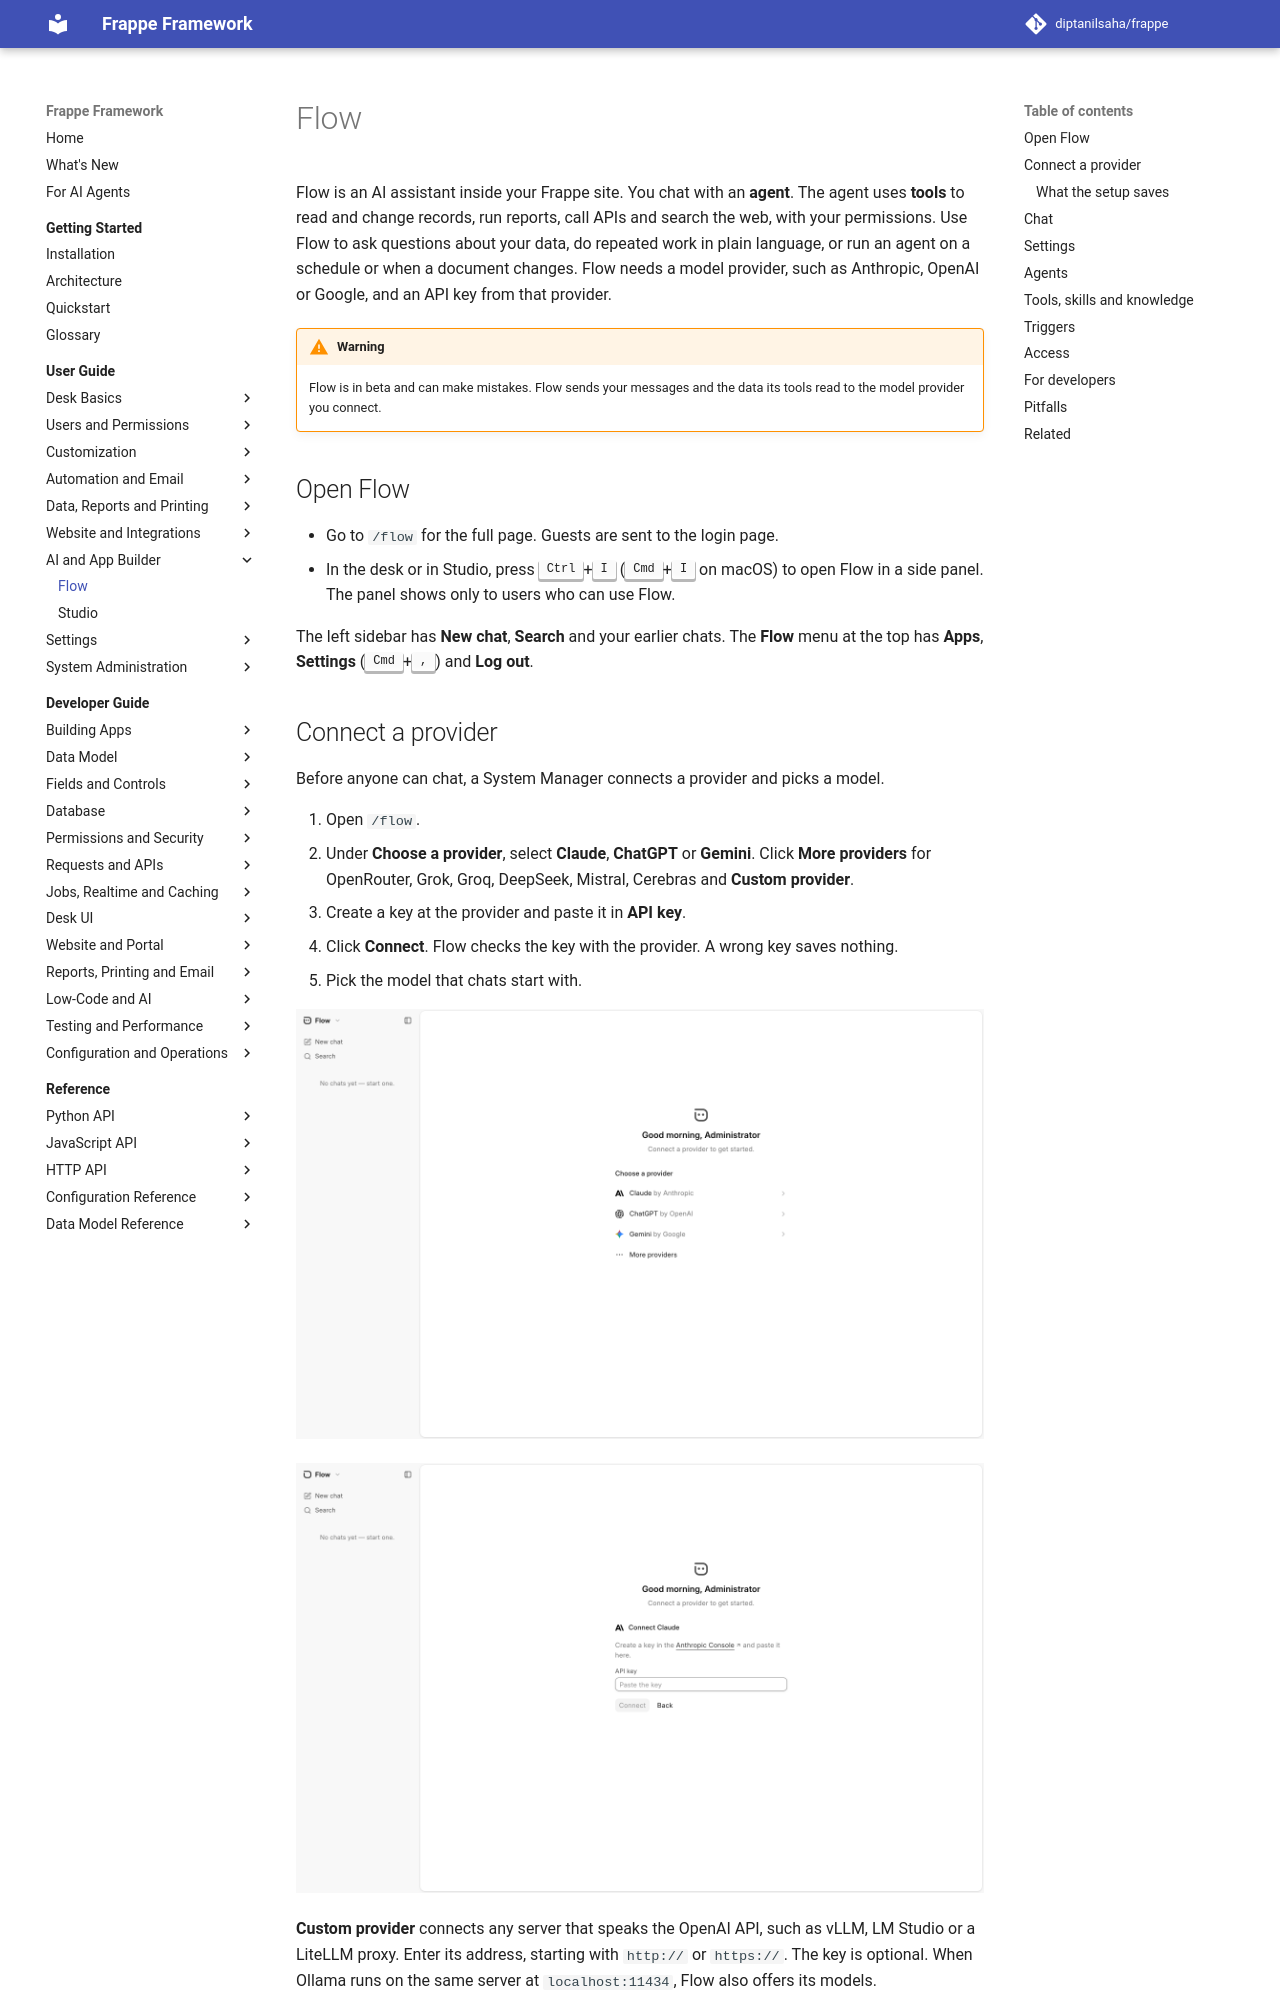

repository: diptanilsaha/frappe · page: develop/user-guide/ai-and-app-builder/flow/index.html · generator: mkdocs

---
title: Flow
description: Chat with AI agents that work on your Frappe site, connect a model provider, and set up agents, tools, skills, knowledge, memories and triggers.
version: develop
sources:
  - frappe/www/flow/index.py
  - frappe/flow/launcher.py
  - frappe/flow/permissions.py
  - frappe/flow/api/setup.py
  - frappe/flow/assistant/assistant.py
  - frappe/flow/triggers/triggers.py
  - frappe/flow/commands/__init__.py
  - frappe/flow/doctype/flow_provider/flow_provider.json
  - frappe/flow/doctype/flow_model/flow_model.json
  - frappe/flow/doctype/flow_settings/flow_settings.json
  - frappe/flow/doctype/flow_agent/flow_agent.json
  - frappe/flow/doctype/flow_tool/flow_tool.json
  - frappe/flow/doctype/flow_skill/flow_skill.json
  - frappe/flow/doctype/flow_trigger/flow_trigger.json
  - frappe/flow/doctype/flow_knowledge_base/flow_knowledge_base.json
  - frappe/flow/doctype/flow_knowledge_source/flow_knowledge_source.json
  - frappe/flow/doctype/flow_knowledge_settings/flow_knowledge_settings.json
  - frappe/flow/doctype/flow_agent_memory/flow_agent_memory.json
  - frappe/flow/doctype/flow_session/flow_session.json
  - frappe/flow/doctype/flow_run/flow_run.json
  - frappe/public/js/flow_launcher.bundle.js
  - flow/frontend/src/chat/FlowPage.vue
  - flow/frontend/src/chat/SkillPicker.vue
  - flow/frontend/src/settings/FlowSettings.vue
  - frappe/hooks.py
---

# Flow

Flow is an AI assistant inside your Frappe site. You chat with an **agent**. The agent uses **tools** to read and change records, run reports, call APIs and search the web, with your permissions. Use Flow to ask questions about your data, do repeated work in plain language, or run an agent on a schedule or when a document changes. Flow needs a model provider, such as Anthropic, OpenAI or Google, and an API key from that provider.

!!! warning
    Flow is in beta and can make mistakes. Flow sends your messages and the data its tools read to the model provider you connect.

## Open Flow

- Go to `/flow` for the full page. Guests are sent to the login page.
- In the desk or in Studio, press <kbd>Ctrl</kbd>+<kbd>I</kbd> (<kbd>Cmd</kbd>+<kbd>I</kbd> on macOS) to open Flow in a side panel. The panel shows only to users who can use Flow.

The left sidebar has **New chat**, **Search** and your earlier chats. The **Flow** menu at the top has **Apps**, **Settings** (<kbd>Cmd</kbd>+<kbd>,</kbd>) and **Log out**.
